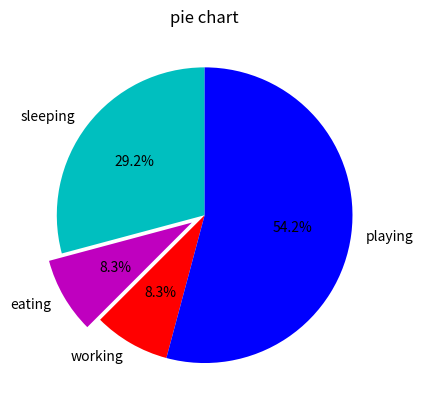

Here is the Python script that generated this plot:
import matplotlib.pyplot as plt

slices = [7, 2, 2, 13]
activities = ["sleeping", "eating", "working", "playing"]
colors = ["c", "m", "r", "b"]

plt.pie(slices, labels=activities, colors=colors,
        startangle=90, explode=(0, 0.1, 0, 0),
        autopct="%1.1f%%")
plt.title("pie chart")

plt.show()
